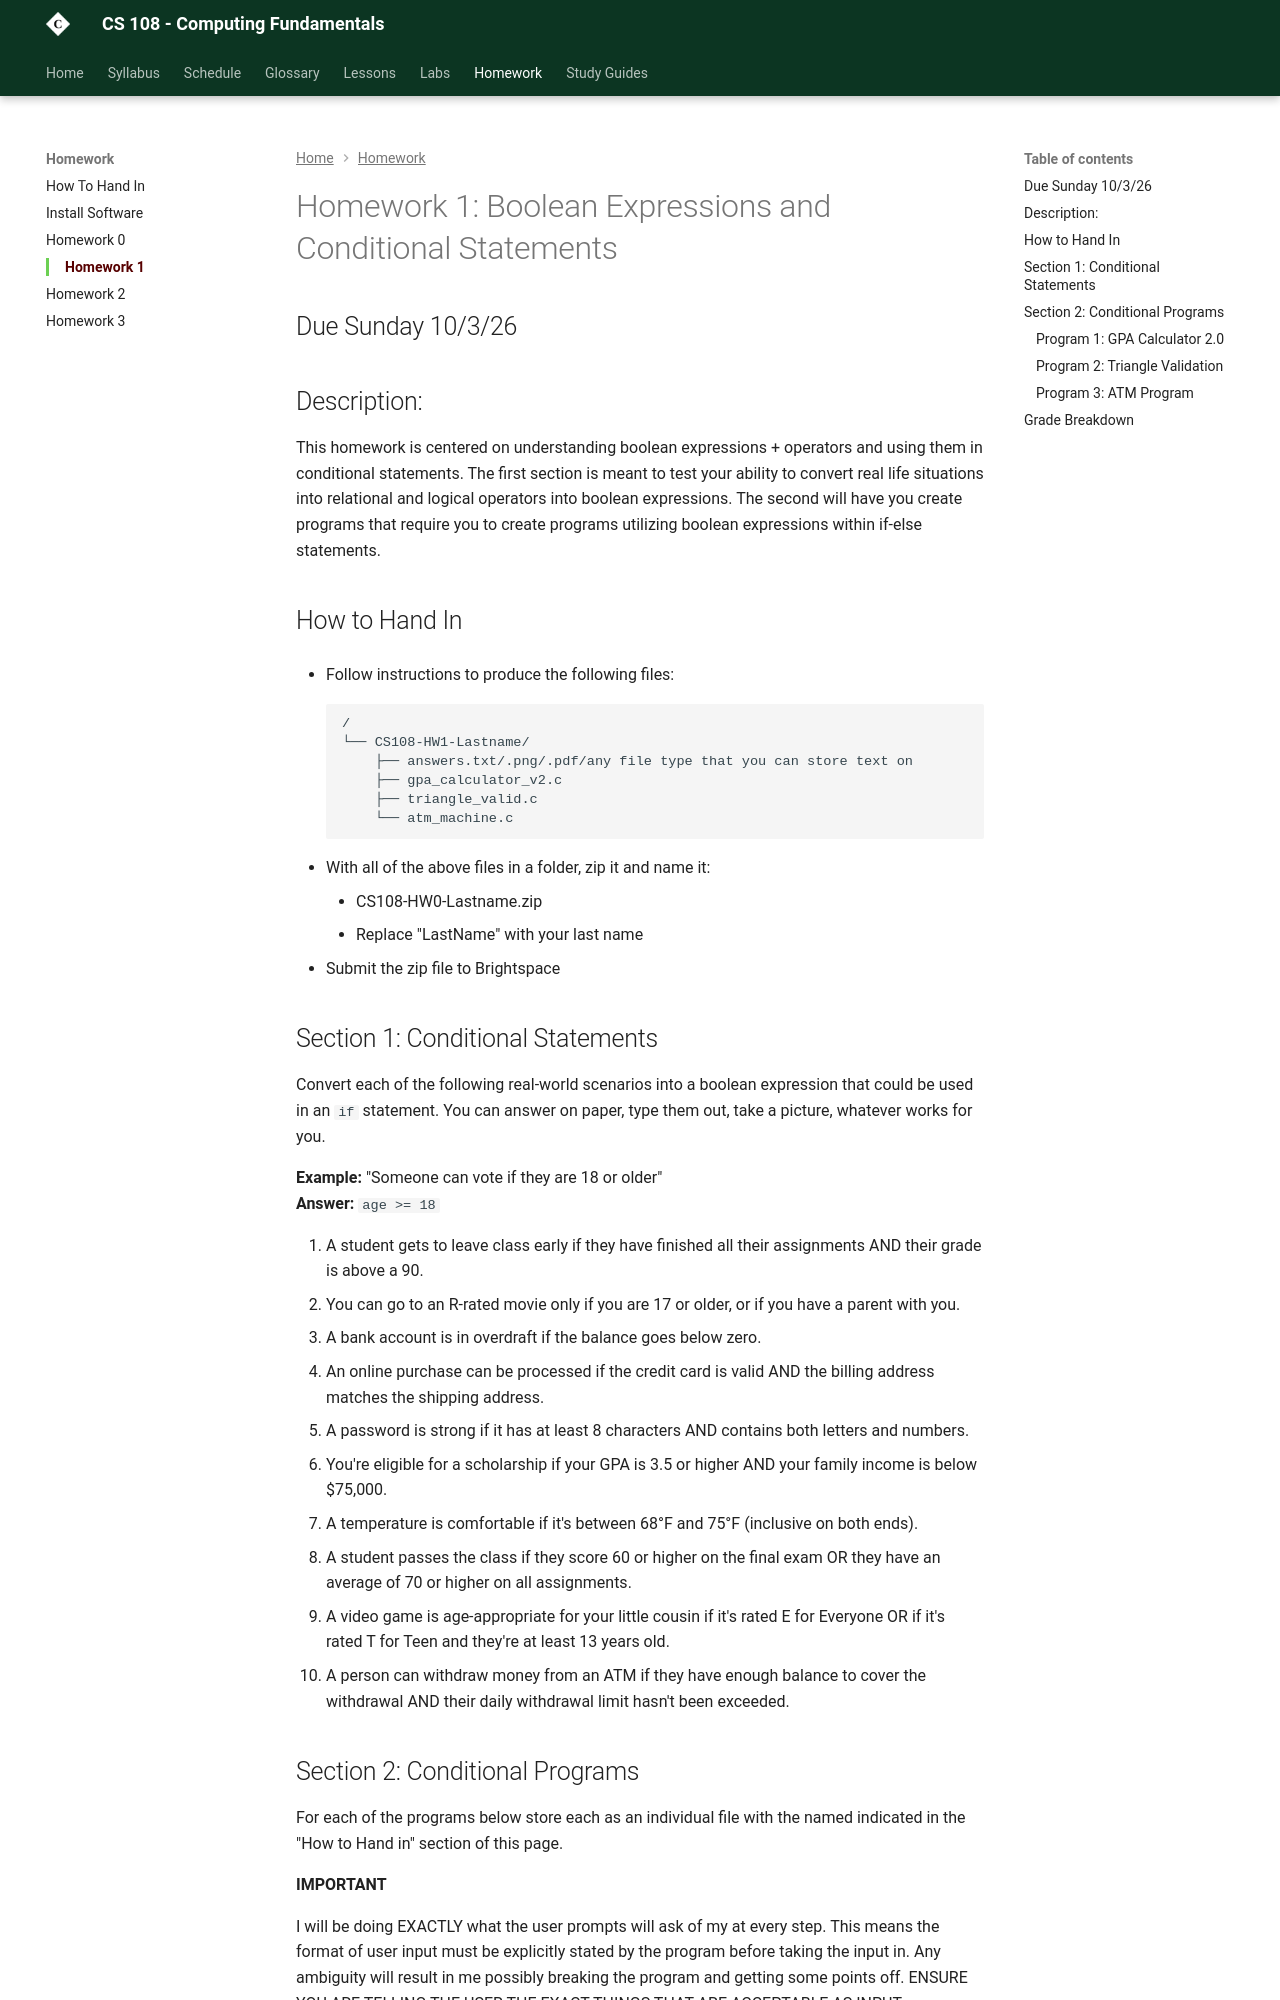

repository: szwakoj/CS108-F26 · page: homework/1_conditional/index.html · generator: mkdocs

# Homework 1: Boolean Expressions and Conditional Statements

## Due Sunday 10/3/26

## Description: 

This homework is centered on understanding boolean expressions + operators and using them in conditional statements. The first section is meant to test your ability to convert real life situations into relational and logical operators into boolean expressions. The second will have you create programs that require you to create programs utilizing boolean expressions within if-else statements. 


## How to Hand In

- Follow instructions to produce the following files:
```
/
└── CS108-HW1-Lastname/
    ├── answers.txt/.png/.pdf/any file type that you can store text on
    ├── gpa_calculator_v2.c
    ├── triangle_valid.c
    └── atm_machine.c
```
	
- With all of the above files in a folder, zip it and name it:
	-  CS108-HW0-Lastname.zip
	- Replace "LastName" with your last name
- Submit the zip file to Brightspace

## Section 1: Conditional Statements

Convert each of the following real-world scenarios into a boolean expression that could be used in an `if` statement. You can answer on paper, type them out, take a picture, whatever works for you.

**Example:** "Someone can vote if they are 18 or older"  
**Answer:** `age >= 18`

1. A student gets to leave class early if they have finished all their assignments AND their grade is above a 90.
2. You can go to an R-rated movie only if you are 17 or older, or if you have a parent with you.
3. A bank account is in overdraft if the balance goes below zero.
4. An online purchase can be processed if the credit card is valid AND the billing address matches the shipping address.
5. A password is strong if it has at least 8 characters AND contains both letters and numbers.
6. You're eligible for a scholarship if your GPA is 3.5 or higher AND your family income is below $75,000.
7. A temperature is comfortable if it's between 68°F and 75°F (inclusive on both ends).
8. A student passes the class if they score 60 or higher on the final exam OR they have an average of 70 or higher on all assignments.
9. A video game is age-appropriate for your little cousin if it's rated E for Everyone OR if it's rated T for Teen and they're at least 13 years old.
10. A person can withdraw money from an ATM if they have enough balance to cover the withdrawal AND their daily withdrawal limit hasn't been exceeded.
